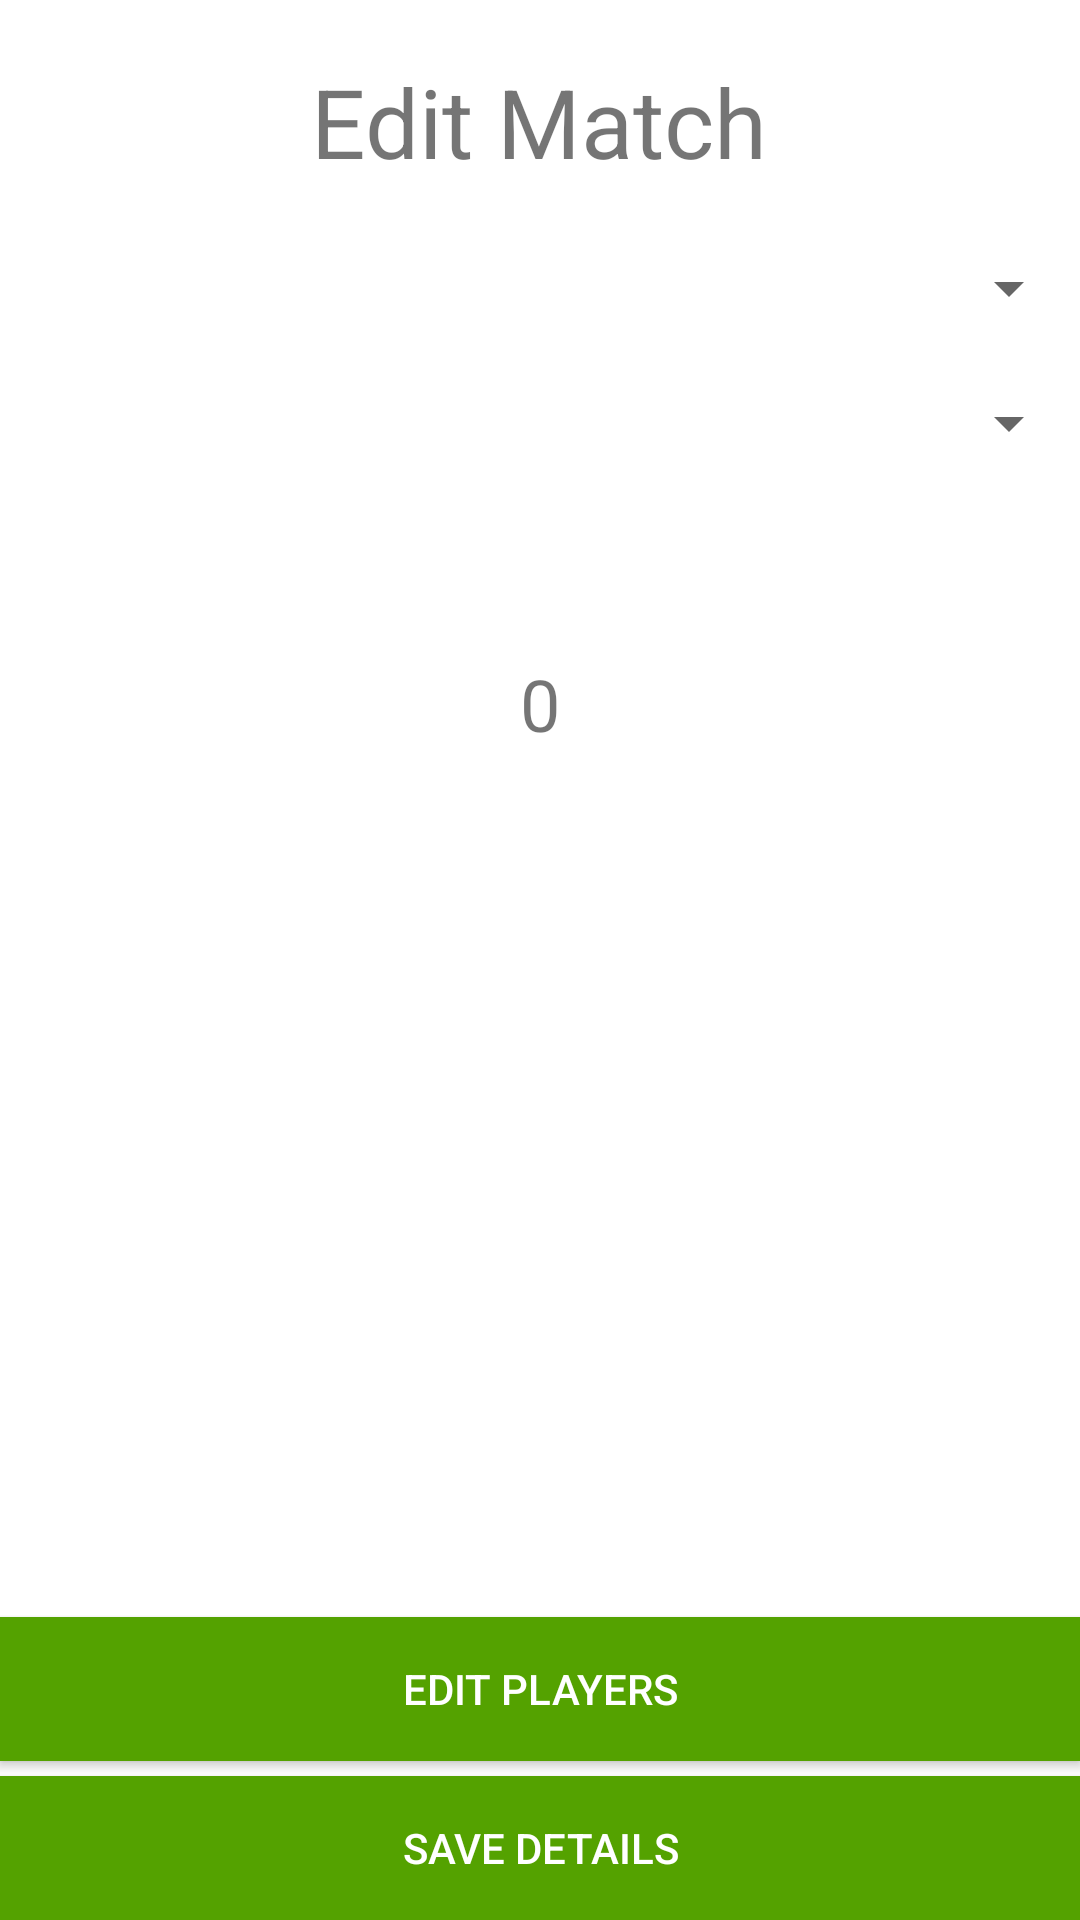

Write the Android layout XML for this screen, with the resource values it uses.
<!-- AndroidManifest.xml: application theme AppTheme -->
<!-- res/layout/activity_match.xml -->
<?xml version="1.0" encoding="utf-8"?>
<RelativeLayout xmlns:android="http://schemas.android.com/apk/res/android"
    xmlns:app="http://schemas.android.com/apk/res-auto"
    xmlns:tools="http://schemas.android.com/tools"
    android:id="@+id/activity_matches"
    android:layout_width="match_parent"
    android:layout_height="match_parent"
    android:paddingBottom="@dimen/activity_vertical_margin"
    android:paddingLeft="@dimen/activity_horizontal_margin"
    android:paddingRight="@dimen/activity_horizontal_margin"
    android:paddingTop="@dimen/activity_vertical_margin"
    android:background="@color/white"
    tools:context=".MatchActivity">


    <TextView
        android:text="@string/edit_match"
        android:textSize="32sp"
        android:layout_width="wrap_content"
        android:layout_height="wrap_content"
        android:layout_alignParentTop="true"
        android:layout_centerHorizontal="true"
        android:layout_marginTop="19dp"
        android:id="@+id/tvHeadingEditMatch" />


    <Spinner
        android:id="@+id/timeSpinner"
        android:layout_width="match_parent"
        android:layout_height="wrap_content"
        android:layout_marginTop="22dp"
        android:layout_below="@+id/tvHeadingEditMatch"
        android:layout_alignParentStart="true"
      />


    <Button
        android:id="@+id/btnSaveMatch"
        android:layout_width="match_parent"
        android:layout_height="wrap_content"
        android:text="@string/save_details"
        android:layout_alignParentBottom="true"
        android:layout_alignParentStart="true"
        android:textColor="@color/colorText"
        android:background="@color/colorPrimary"/>

    <Button
        android:id="@+id/btnEditPlayers"
        android:layout_width="match_parent"
        android:layout_height="wrap_content"
        android:text="Edit Players"
        android:layout_above="@+id/btnSaveMatch"
        android:layout_marginBottom="5dp"
        android:layout_alignParentStart="true"
        android:textColor="@color/colorText"
        android:background="@color/colorPrimary"/>

    <Spinner
        android:id="@+id/daySpinner"
        android:layout_width="match_parent"
        android:layout_height="wrap_content"
        android:layout_below="@+id/timeSpinner"
        android:layout_centerHorizontal="true"
        android:layout_marginTop="21dp" />

    <TextView
        android:id="@+id/tvResultPlayerNum"
        android:layout_width="wrap_content"
        android:layout_height="wrap_content"
        android:layout_below="@+id/tvHeadingNumOfPlayers"
        android:layout_centerHorizontal="true"
        android:layout_marginTop="21dp"
        android:text="0"
        android:textAlignment="center"
        android:textSize="24sp" />

    <TextView
        android:id="@+id/tvDay"
        android:layout_width="wrap_content"
        android:layout_height="wrap_content"
        android:layout_below="@+id/tvResultPlayerNum"
        android:layout_centerHorizontal="true"
        android:layout_marginTop="25dp"
        android:textSize="24sp" />

    <TextView
        android:id="@+id/tvTime"
        android:layout_width="wrap_content"
        android:layout_height="wrap_content"
        android:layout_below="@+id/tvDay"
        android:layout_centerHorizontal="true"
        android:layout_marginTop="19dp"
        android:textSize="24sp" />

    <TextView
        android:id="@+id/tvHeadingNumOfPlayers"
        android:layout_width="match_parent"
        android:layout_height="wrap_content"
        android:layout_alignParentStart="true"
        android:layout_below="@+id/daySpinner"
        android:layout_marginTop="20dp"
        android:textAlignment="center"
        android:textSize="18sp" />

</RelativeLayout>
<!-- resources referenced by this layout -->
<resources>
  <color name="colorPrimary">#54a200</color>
  <color name="colorText">#fff</color>
  <color name="white">#fff</color>
  <string name="edit_match">Edit Match</string>
  <string name="save_details">Save Details</string>
  <style name="AppTheme" parent="Theme.AppCompat.Light.DarkActionBar">
          
          <item name="colorPrimary">@color/colorPrimary</item>
          <item name="colorPrimaryDark">@color/colorPrimaryDark</item>
          <item name="colorAccent">@color/colorAccent</item>
      </style>
  <color name="colorPrimaryDark">#1a7300</color>
  <color name="colorAccent">#87d443</color>
</resources>
